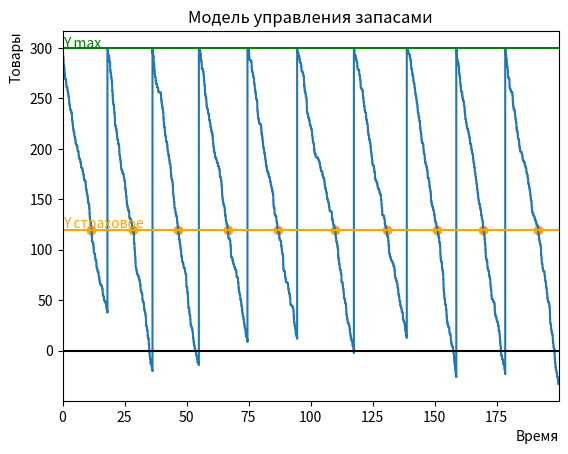

This chart was generated by the following Python code:
import random
import math
import matplotlib.pyplot as plt


# По варианту:
Aa = 10 # заданная интенсивность потока покупателей
Y_strah_zapas = 120 # Величина страхового запаса
Y_max = 300 # Максимальный запас товариов (Хз где взять)
m = 6 # Поставки

Y_mas = [Y_max] # Лист точек Y
T_mas = [0] # Лист точек T
T_peresech = [] # Лист пересечений

def R():
    # случайная величина, имеющая равномерное распределение на отрезке [0, 1]
    return random.random()

def ExpZakon(): # (t)
    # Экспоненциальный закон
    return -1/Aa*math.log(1 - R())

def x():
    # Каждый покупатель приобретает x единиц товара,
    # определяется по равномерному закону
    a = 1 # минимальное количество покупаемого товара
    b = 3 # максимальное количество покупаемого товара
    return int(a+R()*(b-a))

def T(): # Время подвоза T определяется по нормальному закону
    Mx = 8 # математическое ожидание времени подвоза
    Sigmax = 0.5 # среднее квадратическое отклонение
    Zz = sum(R() for _ in range(1, 12)) - 6    # нормально распределенная случайная величина с параметрами
    return Mx+Sigmax*Zz

def Max_to_strah(): # Функция покупок товаров до страхового
    global Y_mas, T_mas
    Yy = Y_max
    t = T_mas[-1]
    T_mas.append(t)
    Y_mas.append(Yy)
    while(Yy >= Y_strah_zapas):
        t += ExpZakon()
        T_mas.append(t)
        Y_mas.append(Yy)
        Yy -= x()
        T_mas.append(t)
        Y_mas.append(Yy)
    T_peresech.append(T_mas[-1])
    T_Podvoza = T() + t
    while(t <= T_Podvoza):
        t += ExpZakon()
        T_mas.append(t)
        Y_mas.append(Yy)
        Yy -= x()
        T_mas.append(t)
        Y_mas.append(Yy)
    
# Подсчёт модели
for i in range(10): # Кол-во итераций
    Max_to_strah()

# Отрисовка

# Оси и текст
plt.title("Модель управления запасами")
plt.xlabel("Время", loc="right")
plt.ylabel("Товары", loc="top")
plt.text(0.2,122,"Y страховое", fontsize=10, color='orange')
plt.text(0.2,Y_max,"Y max", fontsize=10, color='green')

# Ограничение на экране
plt.xlim([0, T_mas[-1]])
# Добавление точек пересечений с У_страх
plt.scatter(T_peresech, [Y_strah_zapas for _ in range(len(T_peresech))]).set_color('orange') # цвет 
# График эксперимента
plt.plot(T_mas, Y_mas)
# У_страховое
plt.plot([-1, T_mas[-1] + 1],[Y_strah_zapas,Y_strah_zapas], color='orange')
# Y_max
plt.plot([-1, T_mas[-1] + 1],[Y_max,Y_max], color='green')
# 0
plt.hlines(0, -1, T_mas[-1] + 1, color='black')
# Отображение окна
plt.show()